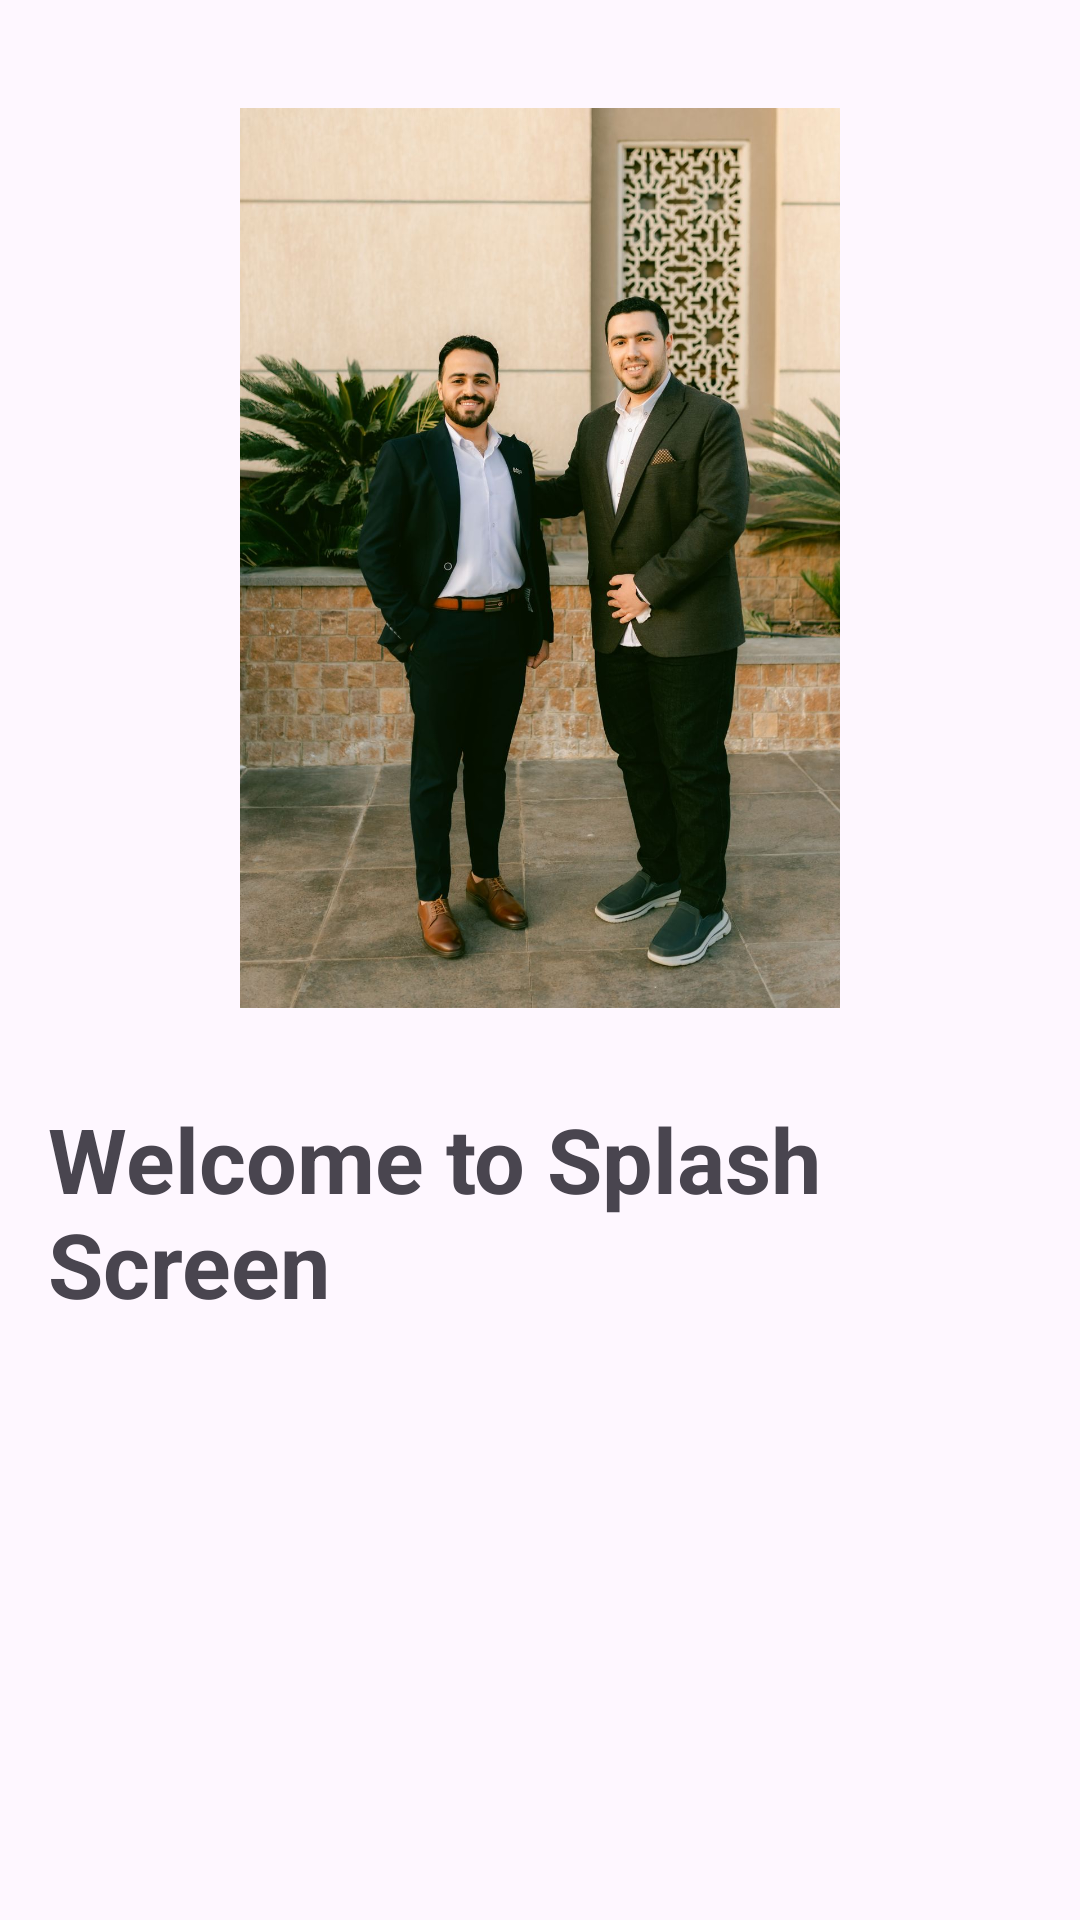

Layout XML and referenced resources for this Android screen:
<!-- AndroidManifest.xml: application theme Theme.AndroidBasics -->
<!-- res/layout/activity_splash_screen.xml -->
<?xml version="1.0" encoding="utf-8"?>
<LinearLayout
    xmlns:android="http://schemas.android.com/apk/res/android"
    xmlns:app="http://schemas.android.com/apk/res-auto"
    xmlns:tools="http://schemas.android.com/tools"
    android:id="@+id/main"
    android:layout_width="match_parent"
    android:layout_height="match_parent"
    android:orientation="vertical"
    android:padding="16dp"
    tools:context=".SplashScreen">


    <ImageView
        android:layout_width="300dp"
        android:layout_height="300dp"
        android:layout_marginTop="20dp"
        android:layout_gravity="center"
        android:src="@drawable/image_example"
        />
    
    <TextView
        android:layout_width="wrap_content"
        android:layout_height="wrap_content"
        android:text="@string/welcome_to_splash_screen"
        android:layout_gravity="center"
        android:textStyle="bold"
        android:textSize="30sp"
        android:layout_marginTop="30dp"
        />

    <ProgressBar
        android:layout_width="wrap_content"
        android:layout_height="wrap_content"
        android:layout_gravity="center"
        android:layout_marginTop="80dp"

/>

</LinearLayout>
<!-- resources referenced by this layout -->
<resources>
  <!-- drawable image_example: jpeg bitmap (drawable, 204839 bytes) -->
  <string name="welcome_to_splash_screen">Welcome to Splash Screen</string>
  <style name="Theme.AndroidBasics" parent="Base.Theme.AndroidBasics" />
  <style name="Base.Theme.AndroidBasics" parent="Theme.Material3.DayNight.NoActionBar">
  
          
          
      </style>
</resources>
